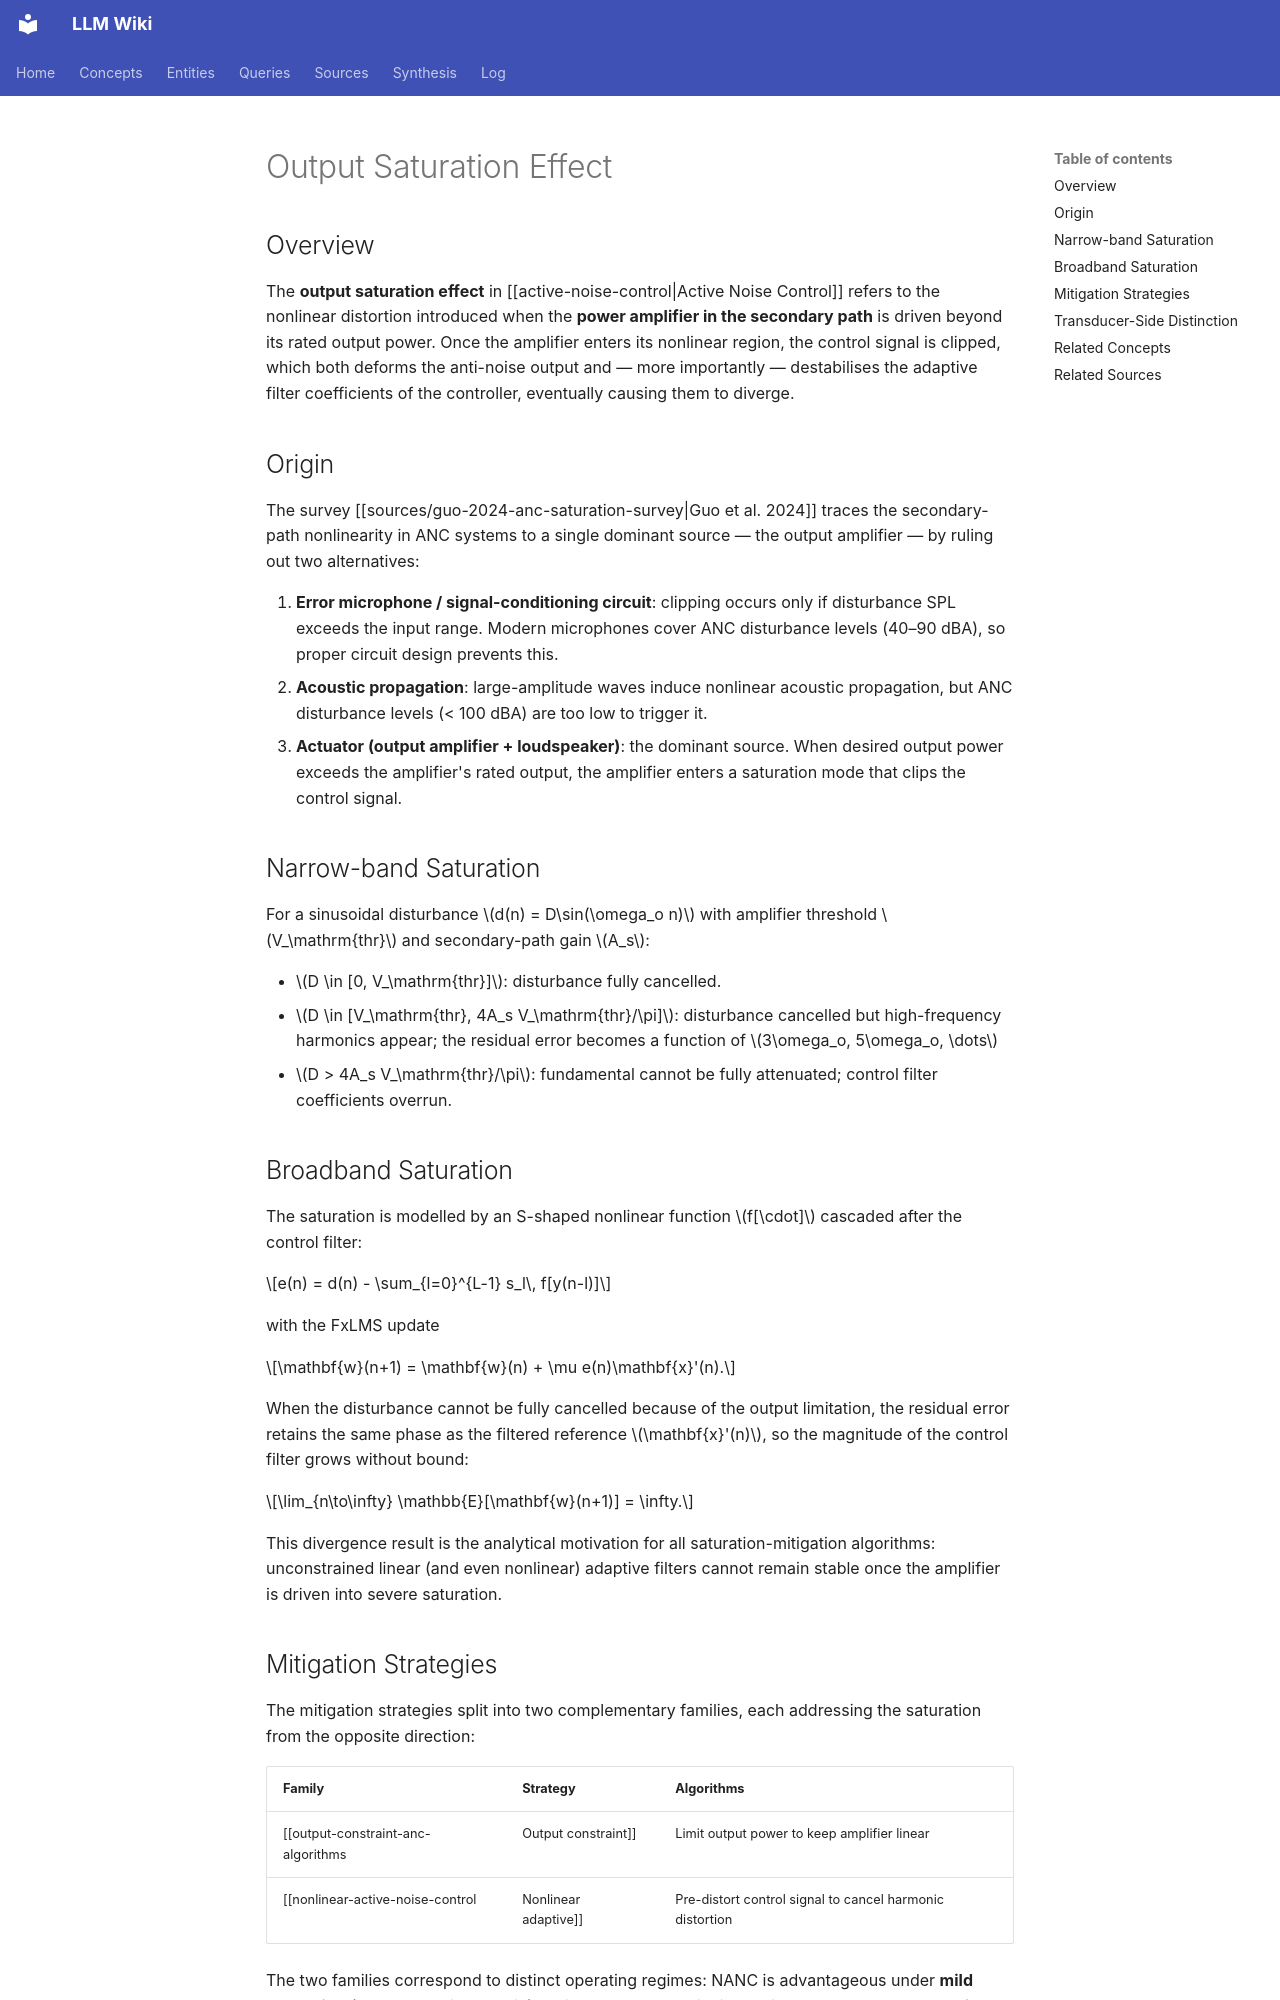

repository: proudzhu/llm-wiki · page: concepts/output-saturation-effect.html · generator: mkdocs

---
type: concept
created: 2026-08-10
updated: 2026-10-01
sources:
  - raw/papers/guo-2024-anc-saturation-survey/full-text.md
  - raw/papers/cheng-2026-anc-gain-constraint/full-text.txt
tags:
  - active-noise-control
  - nonlinear-systems
  - adaptive-filtering
  - output-saturation
---

# Output Saturation Effect

## Overview

The **output saturation effect** in [[active-noise-control|Active Noise Control]] refers to the nonlinear distortion introduced when the **power amplifier in the secondary path** is driven beyond its rated output power. Once the amplifier enters its nonlinear region, the control signal is clipped, which both deforms the anti-noise output and — more importantly — destabilises the adaptive filter coefficients of the controller, eventually causing them to diverge.

## Origin

The survey [[sources/guo-2024-anc-saturation-survey|Guo et al. 2024]] traces the secondary-path nonlinearity in ANC systems to a single dominant source — the output amplifier — by ruling out two alternatives:

1. **Error microphone / signal-conditioning circuit**: clipping occurs only if disturbance SPL exceeds the input range. Modern microphones cover ANC disturbance levels (40–90 dBA), so proper circuit design prevents this.
2. **Acoustic propagation**: large-amplitude waves induce nonlinear acoustic propagation, but ANC disturbance levels (< 100 dBA) are too low to trigger it.
3. **Actuator (output amplifier + loudspeaker)**: the dominant source. When desired output power exceeds the amplifier's rated output, the amplifier enters a saturation mode that clips the control signal.

## Narrow-band Saturation

For a sinusoidal disturbance $d(n) = D\sin(\omega_o n)$ with amplifier threshold $V_\mathrm{thr}$ and secondary-path gain $A_s$:

- $D \in [0, V_\mathrm{thr}]$: disturbance fully cancelled.
- $D \in [V_\mathrm{thr}, 4A_s V_\mathrm{thr}/\pi]$: disturbance cancelled but high-frequency harmonics appear; the residual error becomes a function of $3\omega_o, 5\omega_o, \dots$
- $D > 4A_s V_\mathrm{thr}/\pi$: fundamental cannot be fully attenuated; control filter coefficients overrun.

## Broadband Saturation

The saturation is modelled by an S-shaped nonlinear function $f[\cdot]$ cascaded after the control filter:

$$e(n) = d(n) - \sum_{l=0}^{L-1} s_l\, f[y(n-l)]$$

with the FxLMS update

$$\mathbf{w}(n+1) = \mathbf{w}(n) + \mu e(n)\mathbf{x}'(n).$$

When the disturbance cannot be fully cancelled because of the output limitation, the residual error retains the same phase as the filtered reference $\mathbf{x}'(n)$, so the magnitude of the control filter grows without bound:

$$\lim_{n\to\infty} \mathbb{E}[\mathbf{w}(n+1)] = \infty.$$

This divergence result is the analytical motivation for all saturation-mitigation algorithms: unconstrained linear (and even nonlinear) adaptive filters cannot remain stable once the amplifier is driven into severe saturation.
